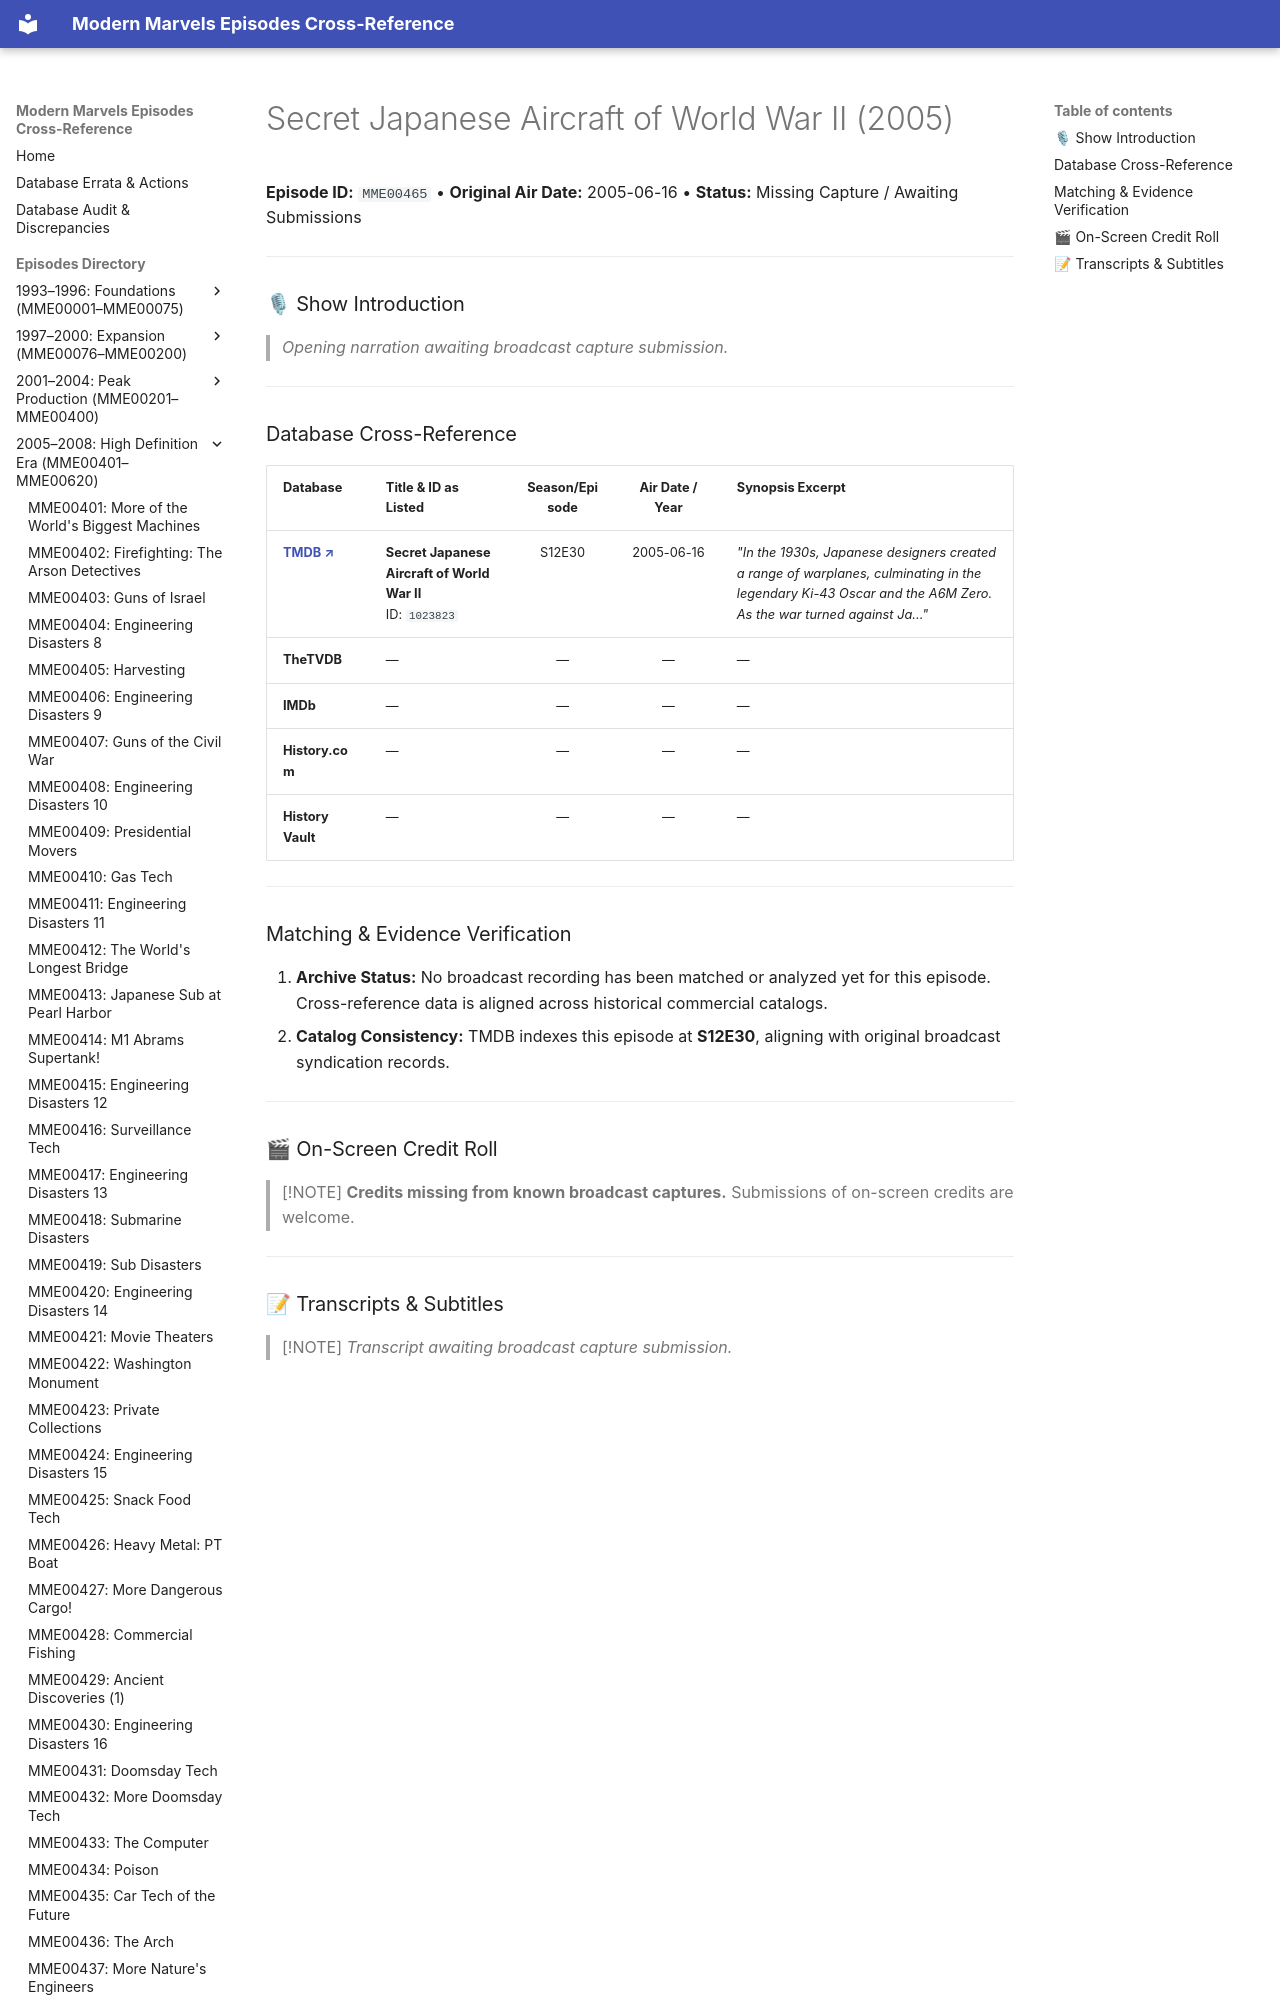

repository: ModernMarvelsFan/ModernMarvels · page: episodes/MME00465/index.html · generator: mkdocs

# Secret Japanese Aircraft of World War II (2005)

**Episode ID:** `MME00465` • **Original Air Date:** 2005-06-16 • **Status:** Missing Capture / Awaiting Submissions

---

### 🎙 Show Introduction

> *Opening narration awaiting broadcast capture submission.*

---
